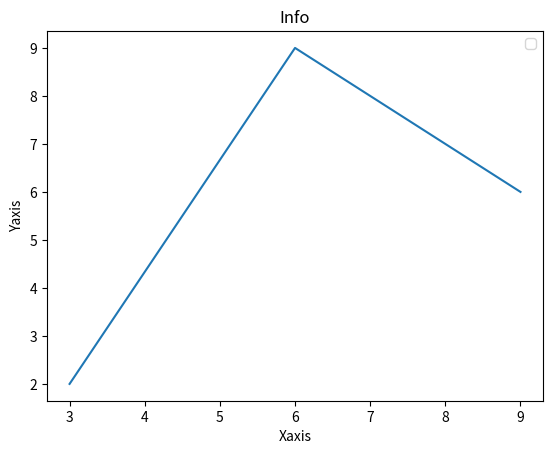

Write Python code to recreate this figure.
from matplotlib import pyplot as plt
x=[3,6,9]
y=[2,9,6]
# plt.plot(x,y)
# plt.title("Info")
# plt.ylabel("Yaxis")
# plt.xlabel("Xaxis")
# plt.show()
#Bar Graph
plt.plot(x,y)
plt.legend()
plt.title("Info")
plt.ylabel("Yaxis")
plt.xlabel("Xaxis")
plt.show()
# plt.savefig("plot.jpg")
